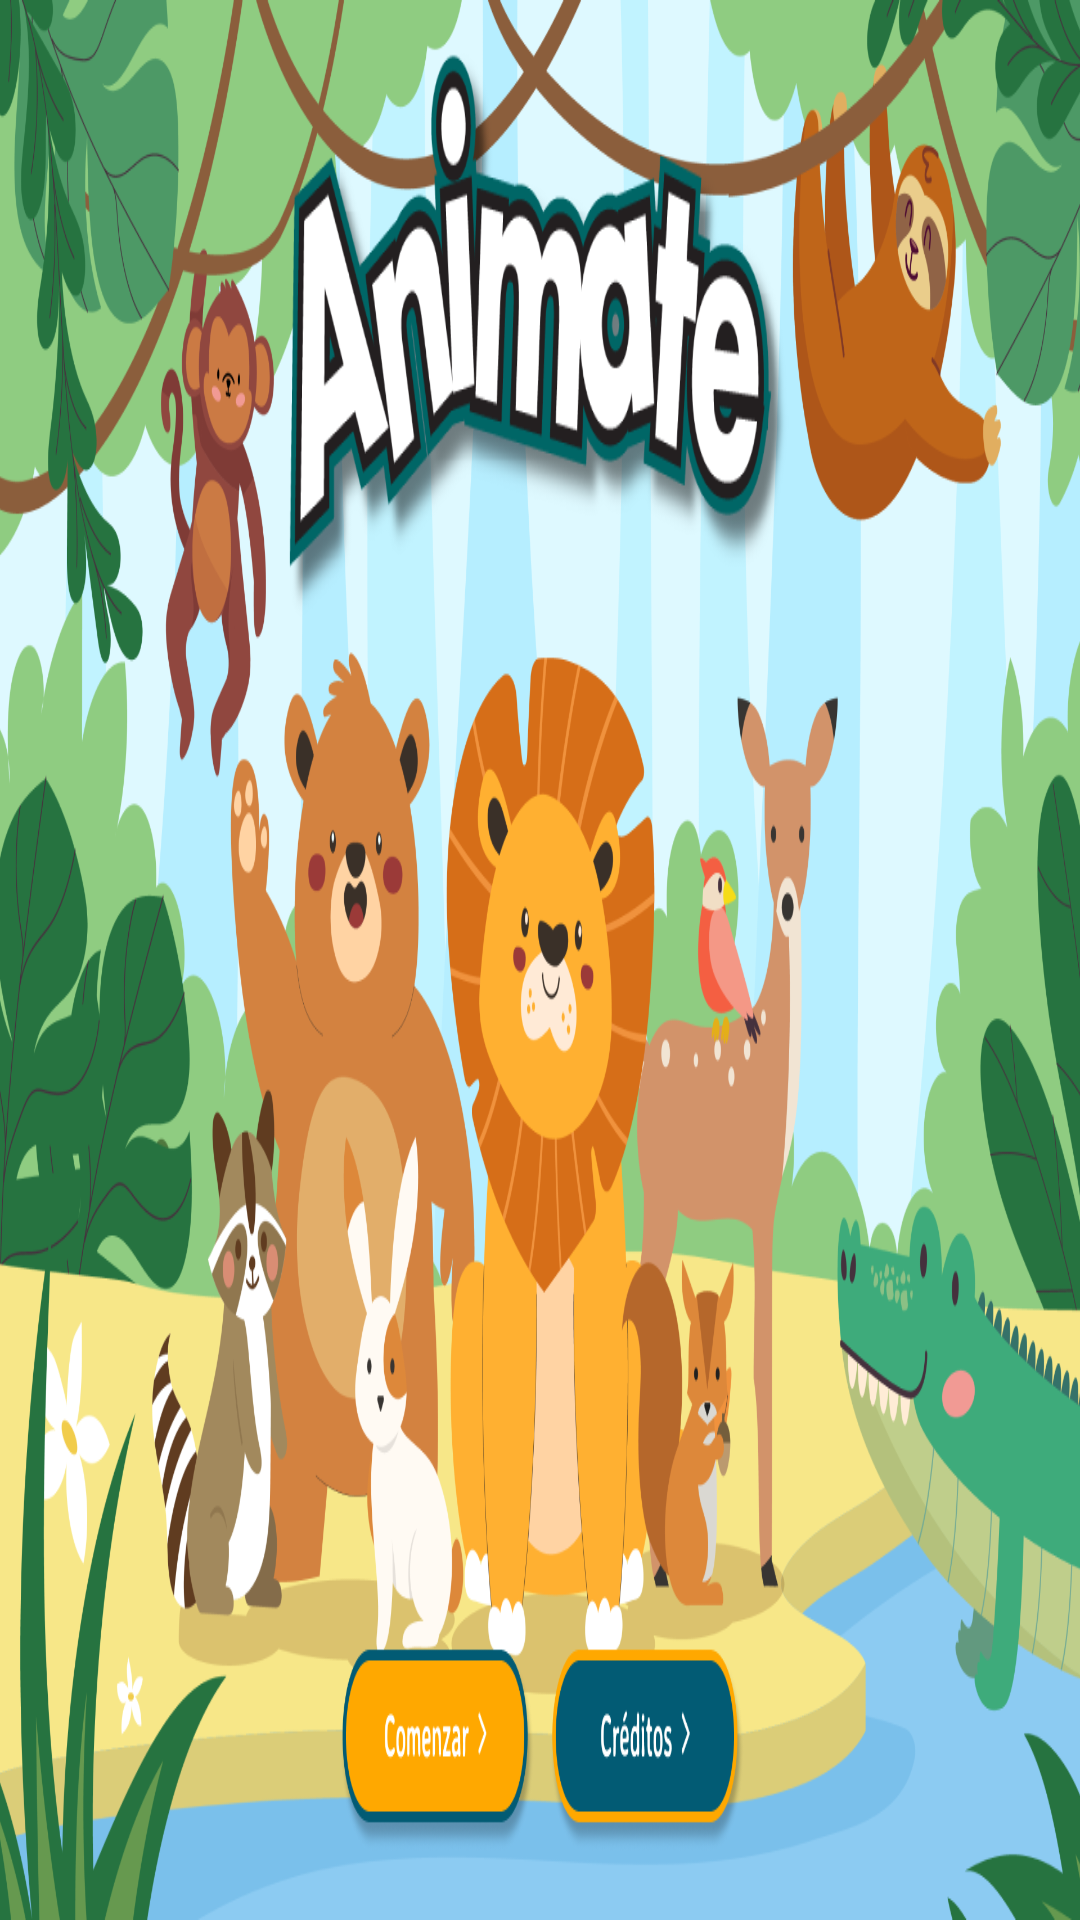

Android layout source for this screen:
<!-- AndroidManifest.xml: application theme Theme.AniMate -->
<!-- res/layout/activity_start.xml -->
<?xml version="1.0" encoding="utf-8"?>
<androidx.constraintlayout.widget.ConstraintLayout xmlns:android="http://schemas.android.com/apk/res/android"
    xmlns:app="http://schemas.android.com/apk/res-auto"
    xmlns:tools="http://schemas.android.com/tools"
    android:id="@+id/main"
    android:layout_width="match_parent"
    android:layout_height="match_parent"
    android:background="@drawable/start_bg"
    tools:context=".MainActivity">

    <Button
        android:id="@+id/startBttn"
        android:layout_width="@dimen/_106sdp"
        android:layout_height="@dimen/_38sdp"
        android:background="@android:color/transparent"
        app:layout_constraintBottom_toBottomOf="parent"
        app:layout_constraintEnd_toEndOf="parent"
        app:layout_constraintHorizontal_bias="0.384"
        app:layout_constraintStart_toStartOf="parent"
        app:layout_constraintTop_toTopOf="parent"
        app:layout_constraintVertical_bias="0.953" />

</androidx.constraintlayout.widget.ConstraintLayout>
<!-- resources referenced by this layout -->
<resources>
  <!-- drawable start_bg: jpeg bitmap (drawable-nodpi, 152873 bytes) -->
  <style name="Theme.AniMate" parent="Base.Theme.AniMate" />
  <style name="Base.Theme.AniMate" parent="Theme.Material3.DayNight.NoActionBar">
          
          
      </style>
</resources>
